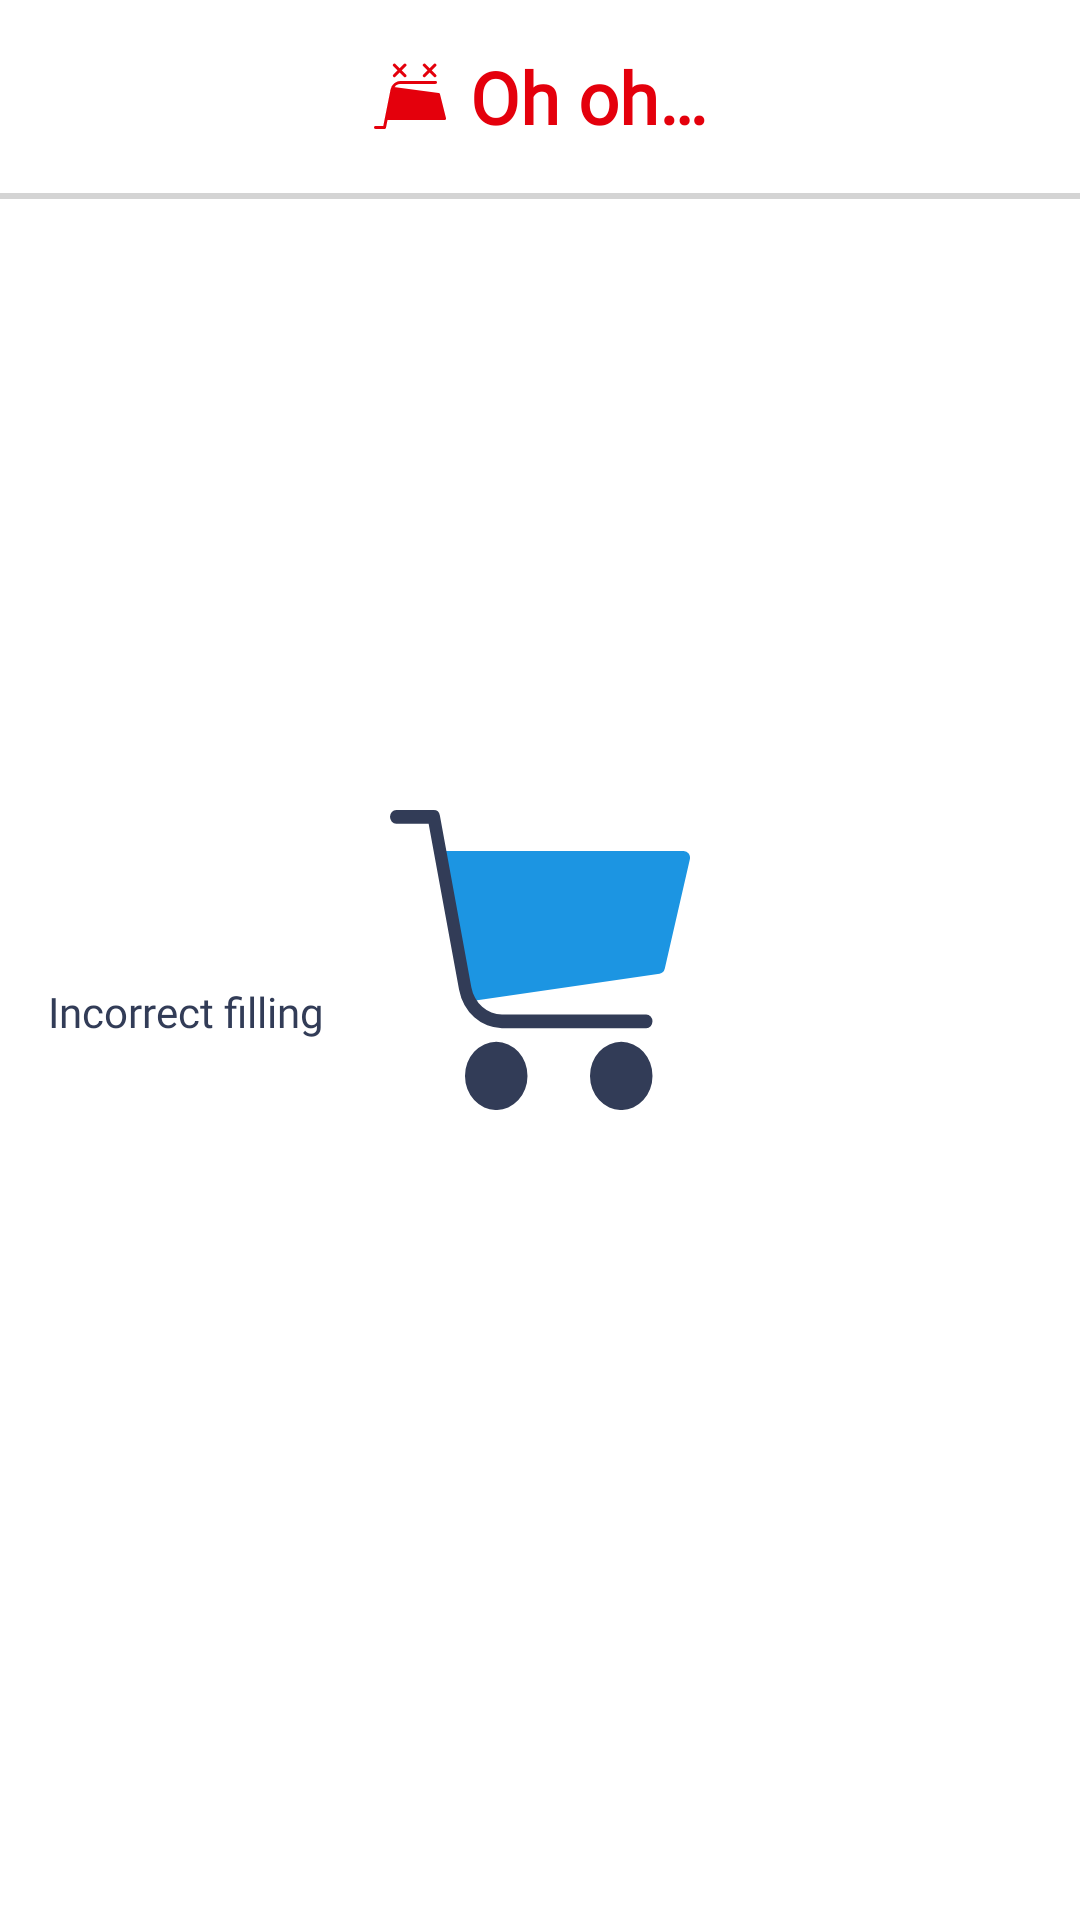

Write the Android layout XML for this screen, with the resource values it uses.
<!-- AndroidManifest.xml: application theme SplashTheme -->
<!-- res/layout/error_bottom_dialog_fragment.xml -->
<?xml version="1.0" encoding="utf-8"?>
<androidx.constraintlayout.widget.ConstraintLayout
    xmlns:android="http://schemas.android.com/apk/res/android"
    xmlns:app="http://schemas.android.com/apk/res-auto"
    xmlns:tools="http://schemas.android.com/tools"
    android:layout_width="match_parent"
    android:layout_height="match_parent"
    tools:context=".ui.errordialog.ErrorBottomDialogFragment">

    <TextView
        android:id="@+id/tv_title"
        android:layout_width="wrap_content"
        android:layout_height="wrap_content"
        android:layout_marginTop="@dimen/margin_medium"
        android:fontFamily="@font/roboto_bold"
        android:text="@string/oh_oh"
        android:textAlignment="center"
        android:textColor="@color/red"
        android:textSize="@dimen/textSize_xlarge"
        android:drawablePadding="@dimen/margin_small"
        android:textStyle="bold"
        app:layout_constraintTop_toTopOf="parent"
        app:layout_constraintStart_toStartOf="parent"
        app:layout_constraintEnd_toEndOf="parent"
        app:drawableStartCompat="@drawable/ic_cart_error" />

    <View
        android:id="@+id/horizontalLine"
        android:layout_width="match_parent"
        android:layout_height="2dp"
        android:layout_marginTop="@dimen/margin_medium"
        android:background="@color/dark_gray_1"
        app:layout_constraintTop_toBottomOf="@id/tv_title" />

    <TextView
        android:id="@+id/tv_errorMessage"
        android:layout_width="0dp"
        android:layout_height="wrap_content"
        android:layout_marginStart="@dimen/margin_medium"
        android:layout_marginTop="@dimen/margin_medium"
        android:layout_marginEnd="@dimen/margin_medium"
        android:layout_marginBottom="@dimen/margin_xxxlarge"
        android:fontFamily="@font/roboto_regular"
        android:text="@string/incorrect_filling"
        android:textAlignment="viewStart"
        android:textSize="@dimen/textSize_regular"
        android:textColor="@color/main_text"
        app:layout_constraintBottom_toBottomOf="parent"
        app:layout_constraintEnd_toEndOf="parent"
        app:layout_constraintStart_toStartOf="parent"
        app:layout_constraintTop_toBottomOf="@id/horizontalLine" />

</androidx.constraintlayout.widget.ConstraintLayout>
<!-- resources referenced by this layout -->
<resources>
  <color name="dark_gray_1">#D4D4D4</color>
  <color name="main_text">#323C57</color>
  <color name="red">#E4000C</color>
  <dimen name="margin_medium">16dp</dimen>
  <dimen name="margin_small">8dp</dimen>
  <dimen name="margin_xxxlarge">48dp</dimen>
  <dimen name="textSize_regular">14sp</dimen>
  <dimen name="textSize_xlarge">24sp</dimen>
  <!-- drawable ic_cart_error (drawable) -->
  <vector xmlns:android="http://schemas.android.com/apk/res/android"
      android:width="24.004dp"
      android:height="21.957dp"
      android:viewportWidth="24.004"
      android:viewportHeight="21.957">
    <path
        android:pathData="M23.8979,18.7644a0.5,0.5 0,0 1,-0.394 0.192h-19a0.5,0.5 0,0 1,-0.49 -0.6l2,-10a0.5,0.5 0,0 1,0.556 -0.4l15,2a0.5,0.5 0,0 1,0.419 0.375l2,8A0.5,0.5 0,0 1,23.8979 18.7644Z"
        android:fillColor="#e4000c"/>
    <path
        android:pathData="M8.96,5.9543L20.5,5.9543a0.5,0.5 0,1 1,0 1L8.96,6.9543a2.507,2.507 0,0 0,-2.452 2.01L3.991,21.5563a0.5,0.5 0,0 1,-0.49 0.4L0.5,21.9563a0.5,0.5 0,1 1,0 -1L3.09,20.9563L5.528,8.7683A3.509,3.509 0,0 1,8.96 5.9543Z"
        android:fillColor="#e4000c"/>
    <path
        android:pathData="M6.7949,0.707L10.3234,4.2355"
        android:strokeWidth="1"
        android:fillColor="#00000000"
        android:strokeColor="#e4000c"
        android:strokeLineCap="round"/>
    <path
        android:pathData="M10.3239,0.707L6.7955,4.2355"
        android:strokeWidth="1"
        android:fillColor="#00000000"
        android:strokeColor="#e4000c"
        android:strokeLineCap="round"/>
    <path
        android:pathData="M16.7773,0.707L20.3058,4.2355"
        android:strokeWidth="1"
        android:fillColor="#00000000"
        android:strokeColor="#e4000c"
        android:strokeLineCap="round"/>
    <path
        android:pathData="M20.3063,0.707L16.7779,4.2355"
        android:strokeWidth="1"
        android:fillColor="#00000000"
        android:strokeColor="#e4000c"
        android:strokeLineCap="round"/>
  </vector>
  <string name="incorrect_filling">Incorrect filling</string>
  <string name="oh_oh">Oh oh…</string>
  <style name="SplashTheme" parent="Theme.MaterialComponents.DayNight.NoActionBar">
          <item name="android:windowBackground">@drawable/splash_image</item>
      </style>
  <!-- drawable splash_image (drawable) -->
  <?xml version="1.0" encoding="utf-8"?>
  <layer-list xmlns:android="http://schemas.android.com/apk/res/android">
  
      <item android:drawable="@color/item_background"/>
      <item
          android:gravity="center"
          android:drawable="@drawable/ic_app_logo"
          android:width="100dp"
          android:height="100dp"/>
  
  </layer-list>
  <color name="item_background">#FFFFFF</color>
  <!-- drawable ic_app_logo (drawable) -->
  <vector xmlns:android="http://schemas.android.com/apk/res/android"
      android:width="192.401dp"
      android:height="176.362dp"
      android:viewportWidth="192.401"
      android:viewportHeight="176.362">
      <path
          android:fillColor="#1c95e2"
          android:pathData="M191.546,25.588a4.008,4.008 0,0 0,-3.158 -1.539L36.074,24.049a4.007,4.007 0,0 0,-3.928 4.81l16.033,80.165a4.008,4.008 0,0 0,4.457 3.206l120.247,-16.033a4.009,4.009 0,0 0,3.359 -3.006l16.033,-64.132A4.008,4.008 0,0 0,191.546 25.588Z" />
      <path
          android:fillColor="@color/app_background"
          android:pathData="M148.305,156.321m-20.041,0a20.041,20.041 0,1 1,40.082 0a20.041,20.041 0,1 1,-40.082 0" />
      <path
          android:fillColor="@color/app_background"
          android:pathData="M68.14,156.321m-20.041,0a20.041,20.041 0,1 1,40.082 0a20.041,20.041 0,1 1,-40.082 0" />
      <path
          android:fillColor="@color/app_background"
          android:pathData="M71.819,128.259h92.518a4.008,4.008 0,1 0,0 -8.017L71.819,120.242a20.1,20.1 0,0 1,-19.656 -16.113L31.986,3.206a4.008,4.008 0,0 0,-3.928 -3.206L4.008,0a4.008,4.008 0,1 0,0 8.016L24.771,8.016l19.536,97.689A28.13,28.13 0,0 0,71.819 128.259Z" />
  </vector>
  <color name="app_background">#323C57</color>
</resources>
